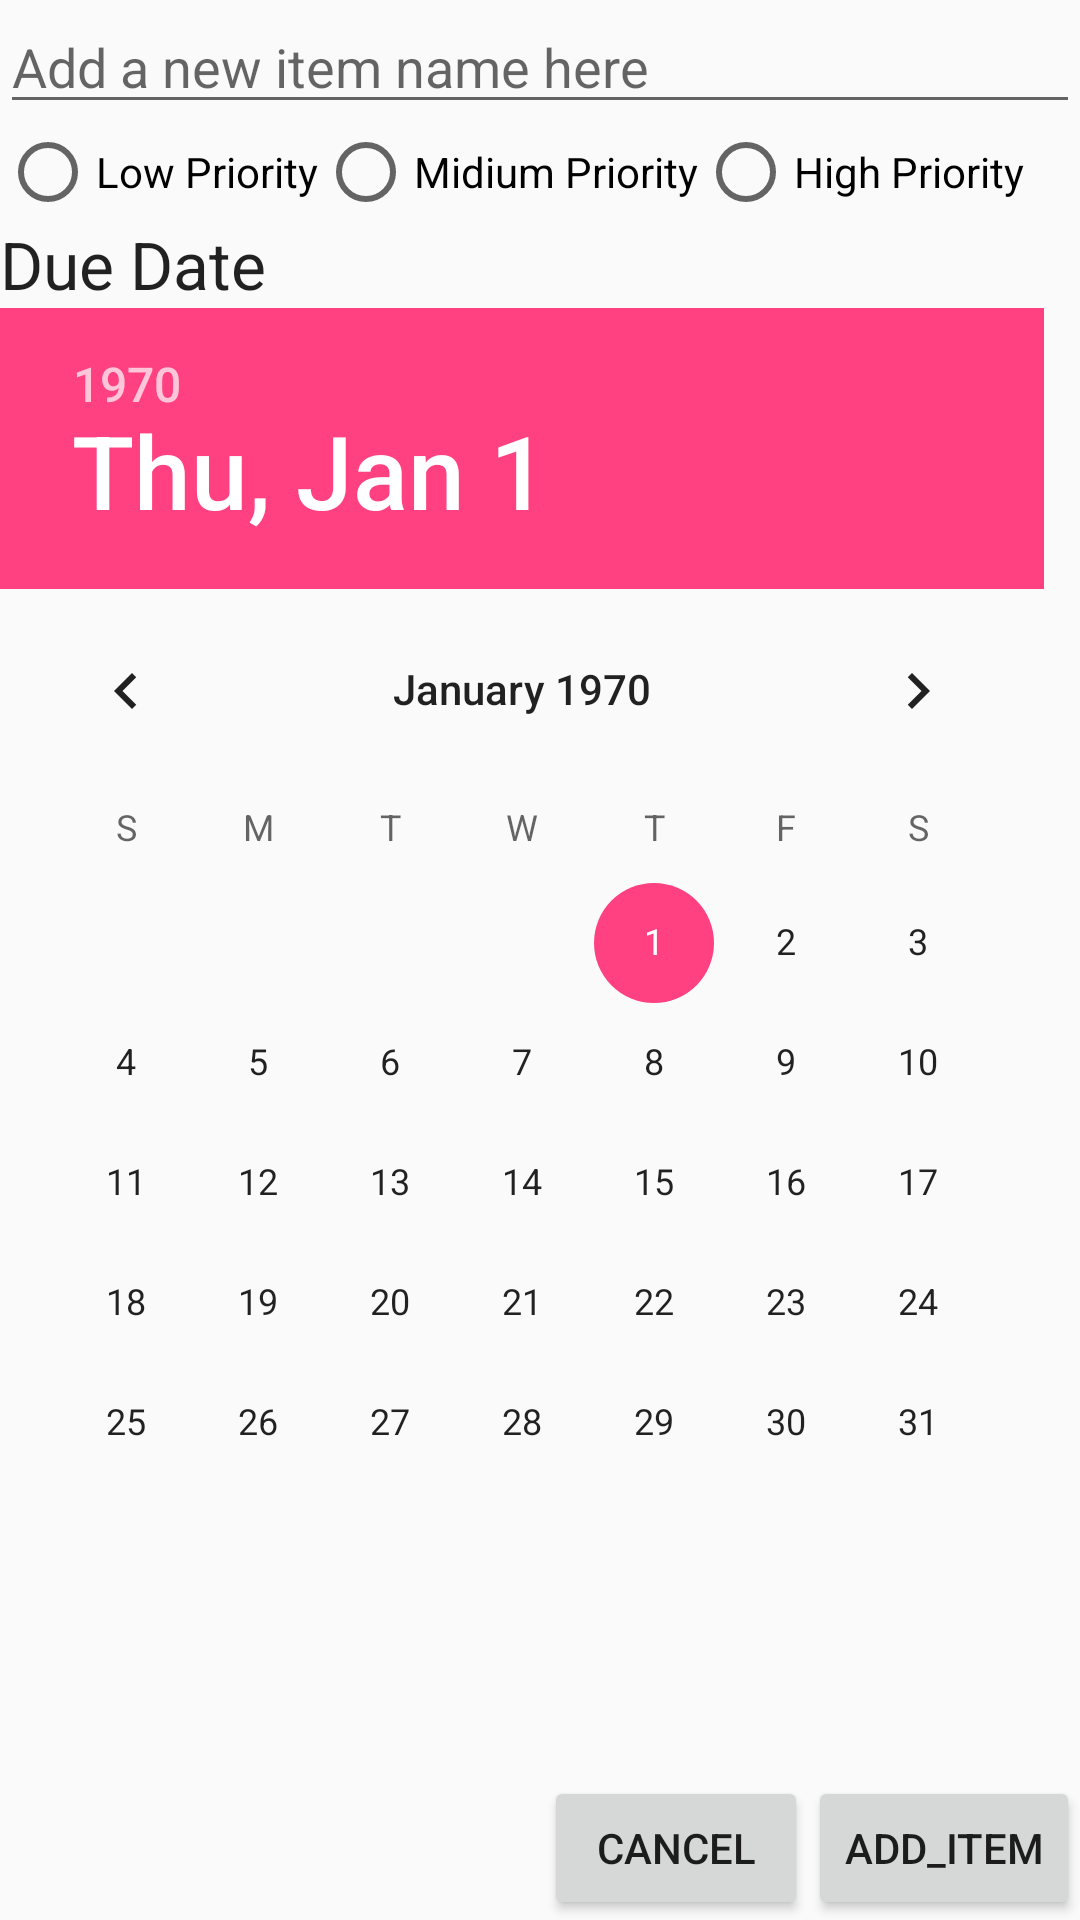

The Android layout XML behind this screen, and the referenced resources:
<!-- AndroidManifest.xml: application theme AppTheme -->
<!-- res/layout/activity_add_item.xml -->
<?xml version="1.0" encoding="utf-8"?>
<RelativeLayout
    xmlns:android="http://schemas.android.com/apk/res/android"
    android:layout_width="match_parent"
    android:layout_height="match_parent">

    <EditText
        android:layout_width="wrap_content"
        android:layout_height="wrap_content"
        android:inputType="textMultiLine"
        android:ems="10"
        android:id="@+id/mtNewItem"
        android:layout_alignParentTop="true"
        android:layout_alignParentLeft="true"
        android:layout_alignParentStart="true"
        android:layout_alignParentRight="true"
        android:layout_alignParentEnd="true"
        android:hint="Add a new item name here" />

    <RadioGroup xmlns:android="http://schemas.android.com/apk/res/android"
        android:layout_width="fill_parent"
        android:layout_height="wrap_content"
        android:layout_below="@+id/mtNewItem"
        android:orientation="horizontal"
        android:id="@+id/RbGroup">
        <RadioButton android:id="@+id/rbLow"
            android:layout_width="wrap_content"
            android:layout_height="wrap_content"
            android:text="Low Priority"
            android:onClick="onPriorityClicked"/>
        <RadioButton android:id="@+id/rbMid"
            android:layout_width="wrap_content"
            android:layout_height="wrap_content"
            android:text="Midium Priority"
            android:onClick="onPriorityClicked"/>
        <RadioButton android:id="@+id/rbHigh"
            android:layout_width="wrap_content"
            android:layout_height="wrap_content"
            android:text="High Priority"
            android:onClick="onPriorityClicked"/>
    </RadioGroup>
       <TextView
           android:layout_width="wrap_content"
           android:layout_height="wrap_content"
           android:textAppearance="?android:attr/textAppearanceLarge"
           android:text="Due Date"
           android:id="@+id/tvItemDueDate"
           android:layout_below="@+id/RbGroup"

           android:layout_alignParentLeft="true"
           android:layout_alignParentStart="true" />

        <DatePicker
        android:layout_width="wrap_content"
        android:layout_height="wrap_content"
        android:id="@+id/datePicker"
        android:layout_below="@+id/tvItemDueDate"

        />

       <Button
           android:layout_width="wrap_content"
           android:layout_height="wrap_content"
           android:text="add_item"
           android:id="@+id/btAddItem"
           android:onClick="onAddNewItem"
           android:layout_alignParentBottom="true"
           android:layout_alignParentRight="true"
           />



    <Button
        android:layout_width="wrap_content"
        android:layout_height="wrap_content"
        android:text="Cancel"
        android:id="@+id/btCancel"
        android:onClick="onCancel"
        android:layout_toLeftOf="@+id/btAddItem"
        android:layout_toStartOf="@+id/btAddItem"
        android:layout_alignParentBottom="true"/>




</RelativeLayout>
<!-- resources referenced by this layout -->
<resources>
  <style name="AppTheme" parent="Theme.AppCompat.Light.DarkActionBar">
          
          <item name="colorPrimary">@color/colorPrimary</item>
          <item name="colorPrimaryDark">@color/colorPrimaryDark</item>
          <item name="colorAccent">@color/colorAccent</item>
      </style>
  <color name="colorPrimary">#3F51B5</color>
  <color name="colorPrimaryDark">#303F9F</color>
  <color name="colorAccent">#FF4081</color>
</resources>
